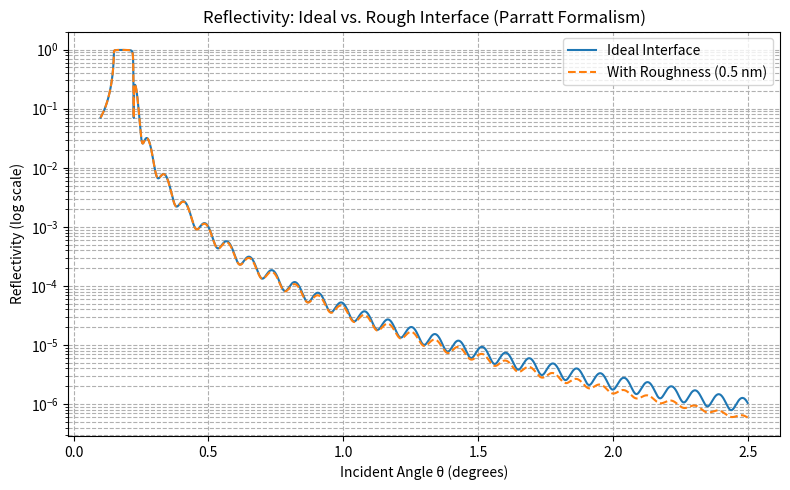

Here is the Python script that generated this plot:
import numpy as np
import matplotlib.pyplot as plt

# Constants
lambda_xray = 0.154e-9  # X-ray wavelength in meters (Cu Kα)
k0 = 2 * np.pi / lambda_xray  # wavevector in vacuum

# Layer structure: Air (0), Ni (1), Si (2)
# delta and beta values at Cu Kα wavelength (approximate)
# Define new layer stack with roughness included (50 nm Ni on Si with some interface roughness)
'''layers_rough = [
    {"delta": 0.0, "beta": 0.0, "thickness": 0.0, "roughness": 0.0},         # Air
    {"delta": 6.9e-6, "beta": 1.1e-6, "thickness": 50e-9, "roughness": 0.5e-9}, # Ni with 0.5 nm roughness
    {"delta": 7.6e-6, "beta": 6.3e-8, "thickness": 0.0, "roughness": 0.5e-9}    # Si substrate
]'''

layers_rough = [
    {"delta": 3.4e-6, "beta": 1.0e-8, "thickness": 0.0, "roughness": 0.0},         # Air
    #{"delta": 6.9e-6, "beta": 1.1e-6, "thickness": 50e-9, "roughness": 0.5e-9}, # Ni with 0.5 nm roughness
    {"delta": 7.1e-6, "beta": 1.5e-8, "thickness": 50e-9, "roughness": 0.2e-9}, # SiO2 film
    {"delta": 7.6e-6, "beta": 6.3e-8, "thickness": 0.0, "roughness": 0.5e-9}    # Si substrate
]

# Redefine theta range with high resolution
angles_deg = np.linspace(0.1, 2.5, 4000)
angles_rad = np.radians(angles_deg)

# Calculate kz for each layer across all incident angles
def compute_kzs(layers, angles_rad):
    kzs = []
    for layer in layers:
        n = 1 - layer["delta"] + 1j * layer["beta"]
        kz_layer = k0 * np.sqrt(n**2 - np.cos(angles_rad)**2)
        kzs.append(kz_layer)
    return kzs

# Implement Parratt reflectivity with roughness using your function
def reflectivity_parratt(kzs, layers):
    num_layers = len(layers)
    r_total = np.zeros(len(angles_rad), dtype=complex)
    for j in range(num_layers - 2, -1, -1):
        kz_j = kzs[j]
        kz_j1 = kzs[j + 1]
        r_jj1 = (kz_j - kz_j1) / (kz_j + kz_j1)
        sigma = layers[j + 1]['roughness']
        roughness_factor = np.exp(-2 * kz_j.real * kz_j1.real * sigma**2)
        r_jj1 *= roughness_factor
        thickness = layers[j + 1]['thickness']
        phase = np.exp(2j * kz_j1 * thickness)
        r_total = (r_jj1 + r_total * phase) / (1 + r_jj1 * r_total * phase)
    return np.abs(r_total)**2



# Compute reflectivity
kzs_rough = compute_kzs(layers_rough, angles_rad)
reflectivity_rough = reflectivity_parratt(kzs_rough, layers_rough)

# Also compute reflectivity for ideal case (no roughness) for comparison
layers_no_rough = [dict(layer, roughness=0.0) for layer in layers_rough]
kzs_ideal = compute_kzs(layers_no_rough, angles_rad)
reflectivity_ideal = reflectivity_parratt(kzs_ideal, layers_no_rough)




# Plot comparison
plt.figure(figsize=(8, 5))
plt.semilogy(angles_deg, reflectivity_ideal, label='Ideal Interface')
plt.semilogy(angles_deg, reflectivity_rough, label='With Roughness (0.5 nm)', linestyle='--')
plt.xlabel('Incident Angle θ (degrees)')
plt.ylabel('Reflectivity (log scale)')
plt.title('Reflectivity: Ideal vs. Rough Interface (Parratt Formalism)')
plt.grid(True, which='both', ls='--')
plt.legend()
plt.tight_layout()
plt.show()

